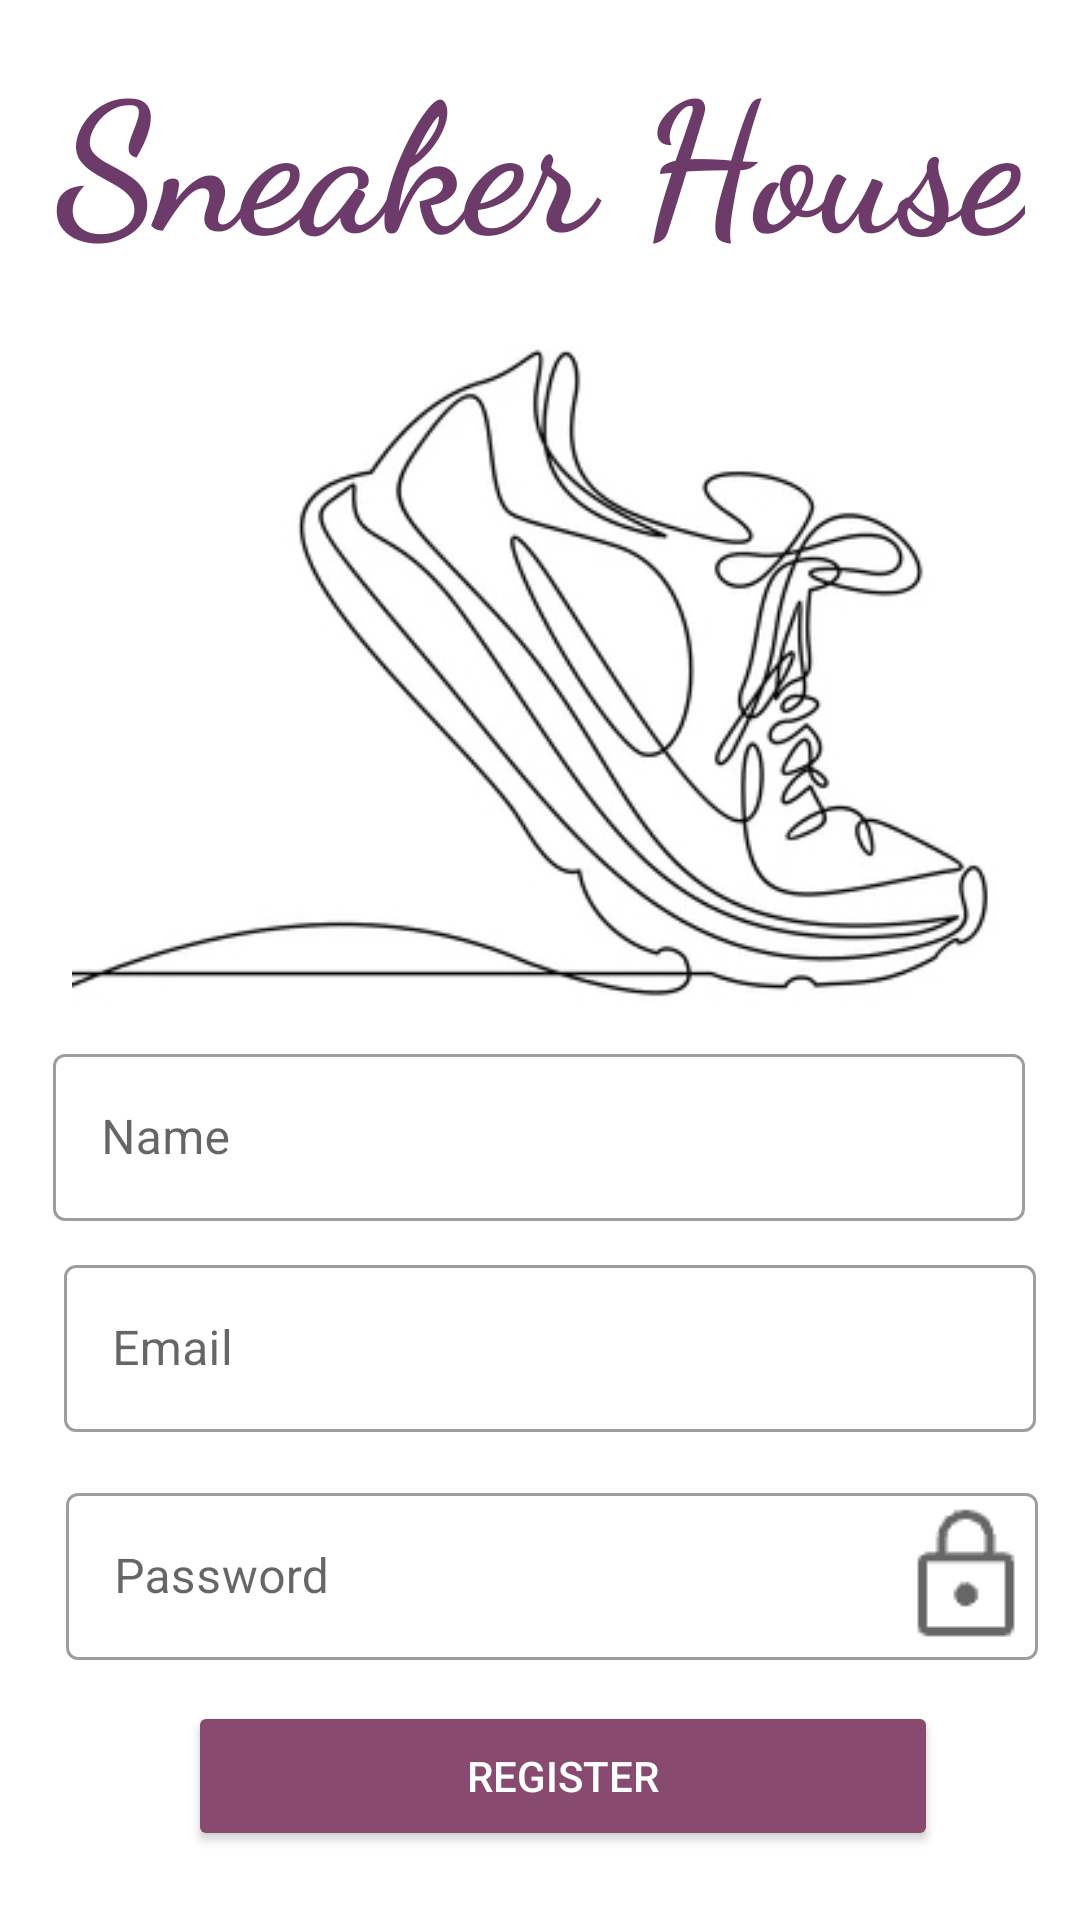

Write the Android layout XML for this screen, with the resource values it uses.
<!-- AndroidManifest.xml: application theme Theme.RetrofitApplication -->
<!-- res/layout/activity_registration.xml -->
<?xml version="1.0" encoding="utf-8"?>
<androidx.constraintlayout.widget.ConstraintLayout xmlns:android="http://schemas.android.com/apk/res/android"
    xmlns:app="http://schemas.android.com/apk/res-auto"
    xmlns:tools="http://schemas.android.com/tools"
    android:layout_width="match_parent"
    android:layout_height="match_parent"
    tools:context=".RegistrationActivity">

    <ProgressBar
        android:id="@+id/prgbar2"
        android:layout_width="48dp"
        android:layout_height="48dp"
        android:visibility="gone"
        app:layout_constraintBottom_toBottomOf="parent"
        app:layout_constraintEnd_toEndOf="parent"
        app:layout_constraintStart_toStartOf="parent"
        app:layout_constraintTop_toTopOf="parent" />

    <com.google.android.material.textfield.TextInputLayout
        android:id="@+id/txtLay_NameAdd"
        style="@style/Widget.MaterialComponents.TextInputLayout.OutlinedBox"
        android:layout_width="0dp"
        android:layout_height="0dp"
        android:layout_marginTop="12dp"
        android:hint="@string/name_hint"
        app:endIconMode="clear_text"
        app:layout_constraintBottom_toBottomOf="parent"
        app:layout_constraintEnd_toEndOf="parent"
        app:layout_constraintHeight_percent="0.1"
        app:layout_constraintHorizontal_bias="0.487"
        app:layout_constraintStart_toStartOf="parent"
        app:layout_constraintTop_toTopOf="parent"
        app:layout_constraintVertical_bias="0.592"
        app:layout_constraintWidth_percent="0.9">

        <com.google.android.material.textfield.TextInputEditText
            android:id="@+id/txtInput_name"
            android:layout_width="match_parent"
            android:layout_height="wrap_content" />
    </com.google.android.material.textfield.TextInputLayout>

    <com.google.android.material.textfield.TextInputLayout
        android:id="@+id/txtLay_emailAdd2"
        style="@style/Widget.MaterialComponents.TextInputLayout.OutlinedBox"
        android:layout_width="0dp"
        android:layout_height="0dp"
        android:layout_marginTop="12dp"
        android:hint="@string/email_hint"
        app:endIconMode="clear_text"
        app:layout_constraintBottom_toBottomOf="parent"
        app:layout_constraintEnd_toEndOf="parent"
        app:layout_constraintHeight_percent="0.1"
        app:layout_constraintHorizontal_bias="0.596"
        app:layout_constraintStart_toStartOf="parent"
        app:layout_constraintTop_toTopOf="parent"
        app:layout_constraintVertical_bias="0.717"
        app:layout_constraintWidth_percent="0.9">

        <com.google.android.material.textfield.TextInputEditText
            android:id="@+id/txtInput_email2"
            android:layout_width="match_parent"
            android:layout_height="wrap_content" />
    </com.google.android.material.textfield.TextInputLayout>

    <com.google.android.material.textfield.TextInputLayout
        android:id="@+id/txtLay_pass_signup2"
        style="@style/Widget.MaterialComponents.TextInputLayout.OutlinedBox"
        android:layout_width="0dp"
        android:layout_height="0dp"
        android:layout_marginTop="12dp"
        android:hint="@string/password_hint"
        app:endIconDrawable="@drawable/lock_icon"
        app:endIconMode="password_toggle"
        app:layout_constraintBottom_toTopOf="@+id/btn_register2"
        app:layout_constraintEnd_toEndOf="parent"
        app:layout_constraintHeight_percent="0.1"
        app:layout_constraintHorizontal_bias="0.609"
        app:layout_constraintStart_toStartOf="parent"
        app:layout_constraintTop_toBottomOf="@+id/txtLay_emailAdd2"
        app:layout_constraintVertical_bias="0.0"
        app:layout_constraintWidth_percent="0.9">

        <com.google.android.material.textfield.TextInputEditText
            android:id="@+id/txt_pass2"
            android:layout_width="match_parent"
            android:layout_height="wrap_content"
            android:inputType="textPassword"
            android:maxLength="15" />
    </com.google.android.material.textfield.TextInputLayout>

    <Button
        android:id="@+id/btn_register2"
        android:layout_width="250sp"
        android:layout_height="50sp"
        android:layout_marginStart="@dimen/_2sdp"
        android:backgroundTint="@color/colorPrimary"
        android:text="@string/register"
        android:textColor="@color/white"
        app:layout_constraintBottom_toBottomOf="parent"
        app:layout_constraintEnd_toEndOf="parent"
        app:layout_constraintHorizontal_bias="0.569"
        app:layout_constraintStart_toStartOf="parent"
        app:layout_constraintTop_toTopOf="parent"
        app:layout_constraintVertical_bias="0.961" />

    <TextView
        android:id="@+id/tvTitle"
        android:layout_width="wrap_content"
        android:layout_height="wrap_content"
        android:fontFamily="cursive"
        android:padding="10dp"
        android:text="Sneaker House"
        android:textColor="@color/colorPrimaryDark"
        android:textSize="60sp"
        android:textStyle="bold"
        app:layout_constraintEnd_toEndOf="parent"
        app:layout_constraintStart_toStartOf="parent"
        app:layout_constraintTop_toTopOf="parent"
        app:layout_constraintVertical_bias="0.032" />

    <ImageView
        android:id="@+id/imageView"
        android:layout_width="312dp"
        android:layout_height="244dp"
        android:src="@drawable/sneaker_logo1"
        app:layout_constraintBottom_toTopOf="@+id/txtLay_NameAdd"
        app:layout_constraintEnd_toEndOf="parent"
        app:layout_constraintStart_toStartOf="parent"
        app:layout_constraintTop_toBottomOf="@+id/tvTitle"
        app:layout_constraintVertical_bias="0.463" />

</androidx.constraintlayout.widget.ConstraintLayout>
<!-- resources referenced by this layout -->
<resources>
  <color name="colorPrimary">#884A6F</color>
  <color name="colorPrimaryDark">#6C3B6A</color>
  <color name="white">#FFFFFFFF</color>
  <!-- drawable lock_icon: png bitmap (drawable, 666 bytes) -->
  <!-- drawable sneaker_logo1: jpg bitmap (drawable, 45276 bytes) -->
  <string name="email_hint">Email</string>
  <string name="name_hint">Name</string>
  <string name="password_hint">Password</string>
  <string name="register">Register</string>
  <style name="Theme.RetrofitApplication" parent="Base.Theme.RetrofitApplication" />
  <style name="Base.Theme.RetrofitApplication" parent="Theme.MaterialComponents.DayNight.DarkActionBar">
          
          <item name="colorPrimary">@color/colorPrimaryDark</item>
          <item name="colorPrimaryVariant">@color/colorPrimaryDark</item>
          <item name="colorOnPrimary">@color/white</item>
          
          <item name="colorSecondary">@color/teal_200</item>
          <item name="colorSecondaryVariant">@color/teal_700</item>
          <item name="colorOnSecondary">@color/black</item>
          
          <item name="android:statusBarColor">@color/colorPrimary</item>
      </style>
  <color name="teal_200">#FF03DAC5</color>
  <color name="teal_700">#FF018786</color>
  <color name="black">#FF000000</color>
</resources>
